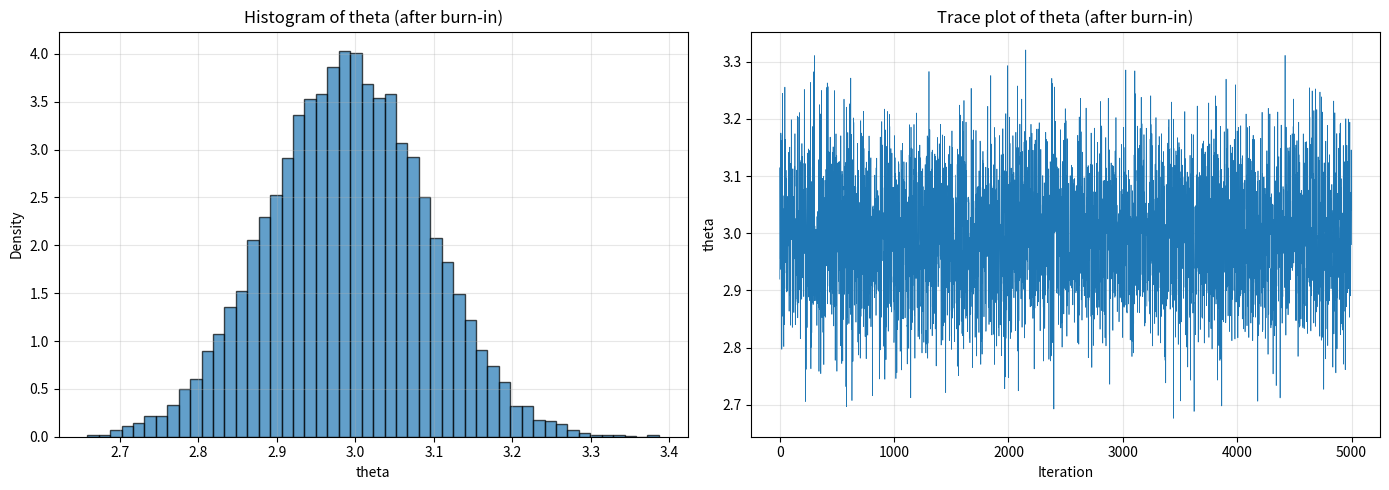

Reproduce this figure in Python.
import numpy as np
import matplotlib.pyplot as plt
from scipy.stats import uniform, norm

# true theta value(true theta의 값은 사실 unknown이지만 편의를 위해 theta = 3에서 데이터를 추출하자)
theta_true = 3

# 시드 고정
np.random.seed(1004)

# 관측치 생성
n = 100
obs = norm.rvs(loc = theta_true, scale = 1, size = n)
x_bar = np.mean(obs)

# nu 값 설정
nu = 5

# 2-1: Metropolis-Hastings Algorithm 코드 작성 및 결과 시각화
# 1
theta_init = x_bar

# 2
T = 10000

# 3
theta_sample = []

# 4
theta_prev = theta_init

# 5
for t in range(T):
    # 제안분포에서 후보 Y 샘플링: Y ~ N(x_bar, 1/n)
    Y = norm.rvs(loc=x_bar, scale=np.sqrt(1/n))
    
    # acceptance ratio 계산
    # alpha(theta^(t-1), Y) = min(1, ratio)
    # ratio = posterior(Y) / posterior(theta_prev)
    # posterior ∝ (1 + Y^2/nu)^(-(nu+1)/2) / (1 + theta_prev^2/nu)^(-(nu+1)/2)
    
    numerator = (1 + Y**2 / nu) ** (-(nu + 1) / 2)
    denominator = (1 + theta_prev**2 / nu) ** (-(nu + 1) / 2)
    ratio = numerator / denominator
    alpha = min(1, ratio)
    
    # acceptance 여부 결정
    u = uniform.rvs()
    if u < alpha:
        theta_curr = Y
    else:
        theta_curr = theta_prev
    
    theta_sample.append(theta_curr)
    
    # 현재 값을 이전 값으로 취급 (다음 step 업데이트 진행 위해)
    theta_prev = theta_curr

# 6
burn_cnt = 5000
theta_sample_b = theta_sample[burn_cnt:]

# visualize
fig, axes = plt.subplots(1, 2, figsize=(14, 5))

# hist
axes[0].hist(theta_sample, bins=50, density=True, alpha=0.7, edgecolor='black')
axes[0].set_xlabel('theta')
axes[0].set_ylabel('Density')
axes[0].set_title('Histogram of theta (after burn-in)')
axes[0].grid(True, alpha=0.3)

# traceplot
axes[1].plot(theta_sample_b, linewidth=0.5)
axes[1].set_xlabel('Iteration')
axes[1].set_ylabel('theta')
axes[1].set_title('Trace plot of theta (after burn-in)')
axes[1].grid(True, alpha=0.3)

plt.tight_layout()
plt.show()

print(f"total: {T}")
print(f"after burn-in: {len(theta_sample_b)}")
print(f"x_bar: {x_bar:.4f}")

# 2-2
# a
theta_posterior_mean = np.mean(theta_sample_b)
print(f"(a) $\theta$에 대한 posterior mean: {theta_posterior_mean:.4f}")

# b
theta_posterior_median = np.median(theta_sample_b)
print(f"(b) $\theta$에 대한 posterior median: {theta_posterior_median:.4f}")

# c
theta_posterior_var = np.var(theta_sample_b, ddof=1)
print(f"(c) $\theta$에 대한 posterior variance: {theta_posterior_var:.6f}")

# d
theta_ci_L = np.percentile(theta_sample_b, 2.5)
theta_ci_U = np.percentile(theta_sample_b, 97.5)
print(f"(d) $\theta$에 대한 95% credible interval: [{theta_ci_L:.4f}, {theta_ci_U:.4f}]")